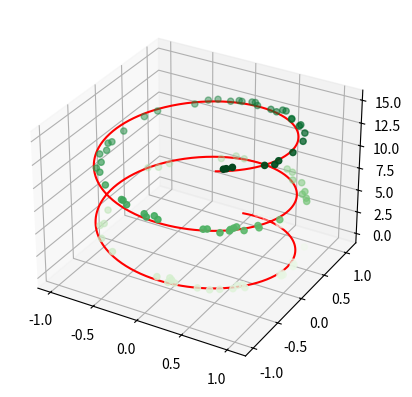

Source code (Python):
import numpy as np
import matplotlib.pyplot as plt
ax=plt.axes(projection='3d')
z=np.linspace(0,15,1000)

x=np.sin(z)
y=np.cos(z)
ax.plot3D(x,y,z,'red')

z=15*np.random.random(100)
x=np.sin(z)+0.1*np.random.random(100)
y=np.cos(z)+0.1*np.random.random(100)
ax.scatter3D(x,y,z,c=z,cmap='Greens')
plt.savefig('3D points and lines BY MATPLOTLIB.png',dpi=300,bbox_inches='tight')
plt.show()